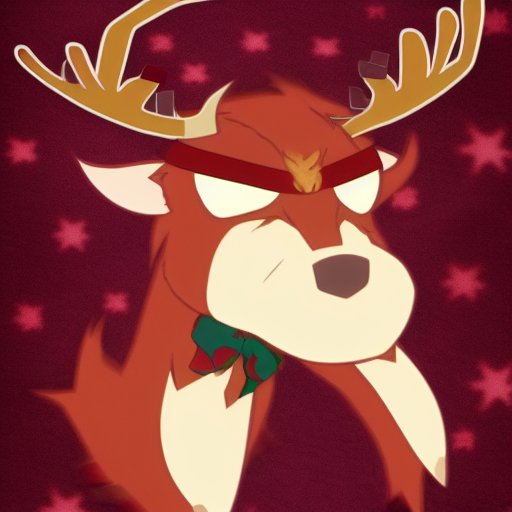
Generation parameters embedded in this image by AUTOMATIC1111 Stable Diffusion web UI or a fork of it (Forge, ...) (PNG 'parameters' text chunk):
angry reindeer in anime style
Steps: 20, Sampler: Euler a, CFG scale: 7, Seed: 1916806579, Size: 512x512, Model hash: 6ce0161689, Model: v1-5-pruned-emaonly, Version: v1.3.2